Dataset: Data (GitHub, Alpha-Centauri-00/robotframework-imagedetection). Classes: left, right, straight.

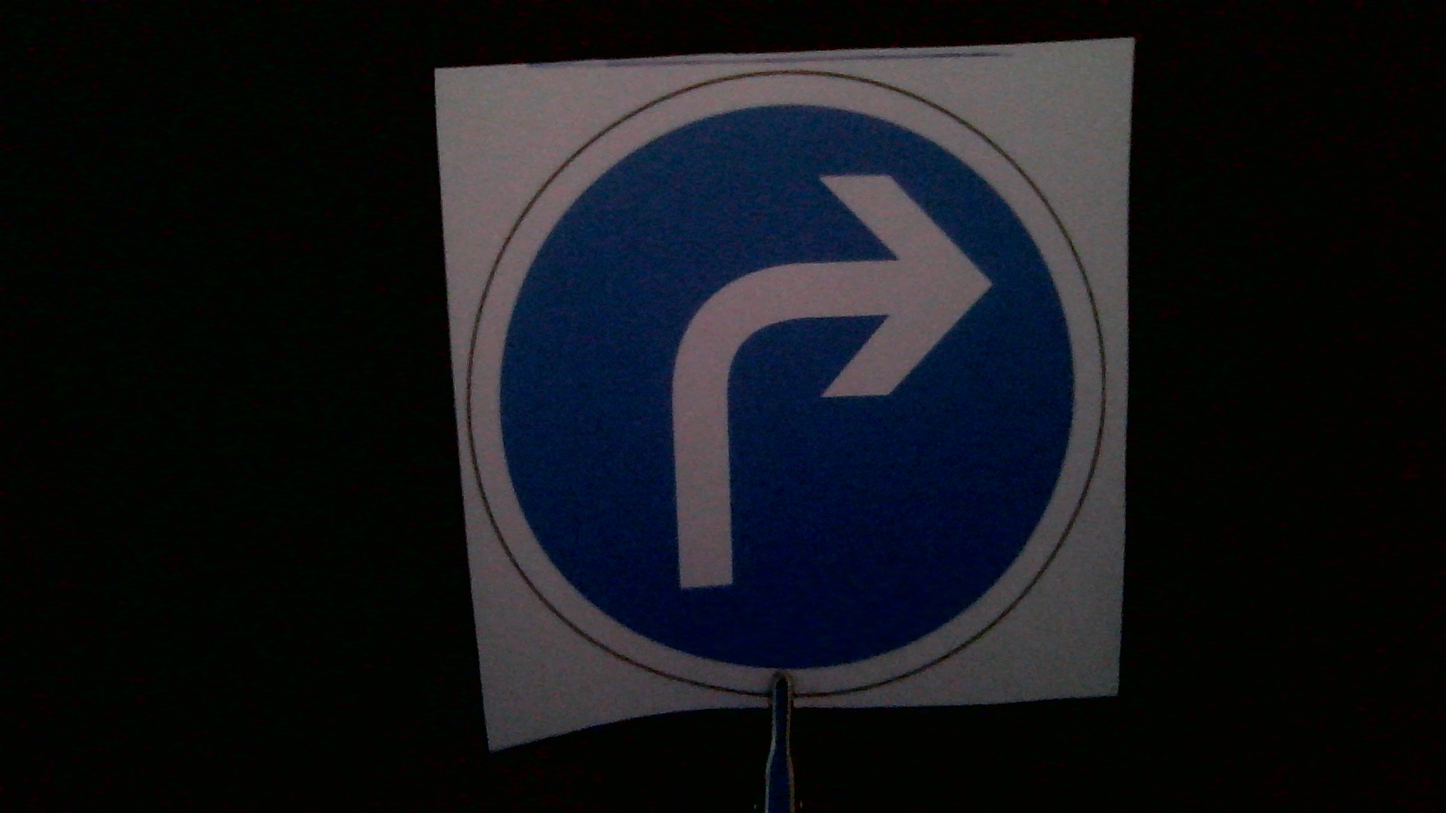
Label: right

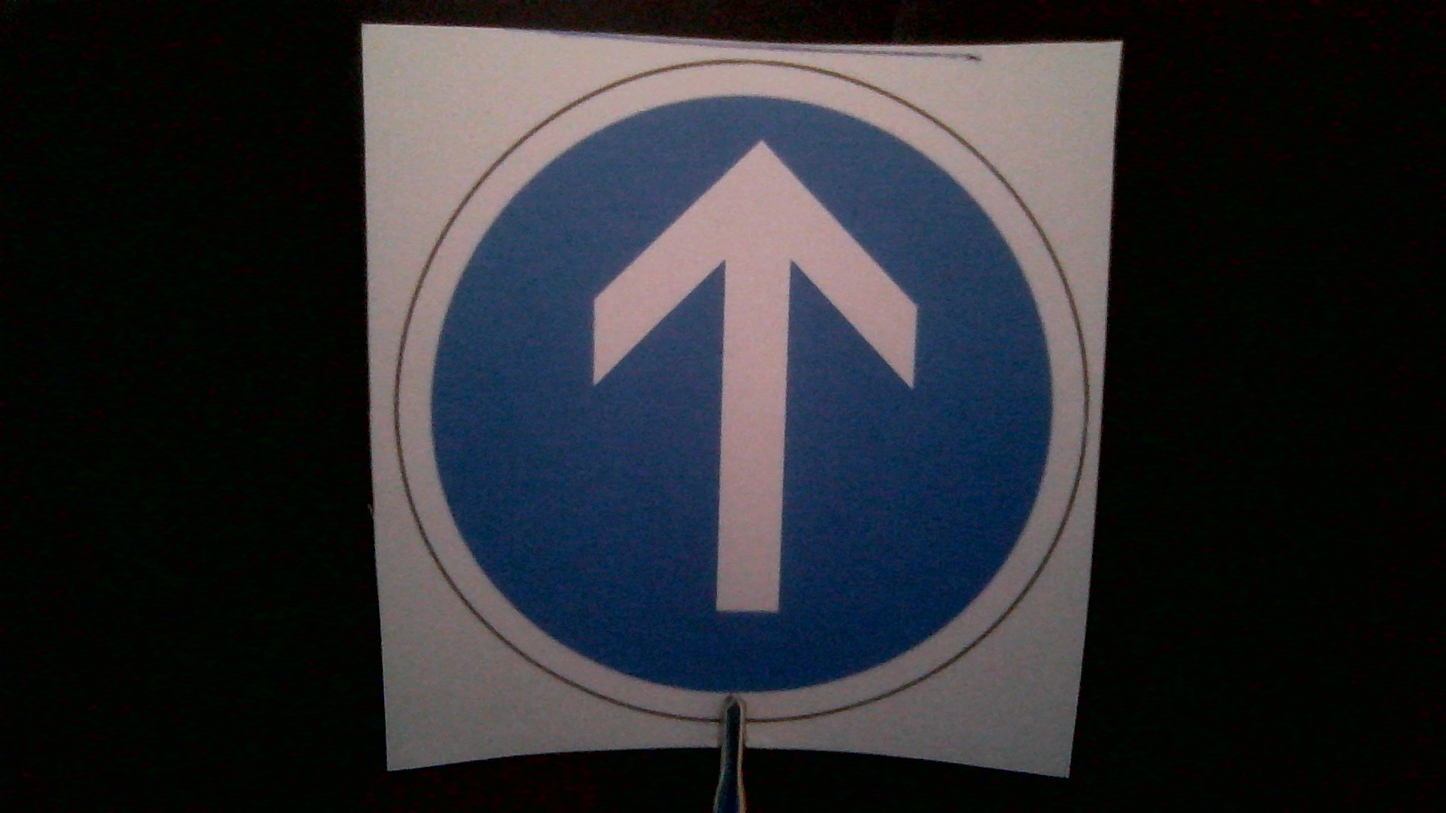
Label: straight

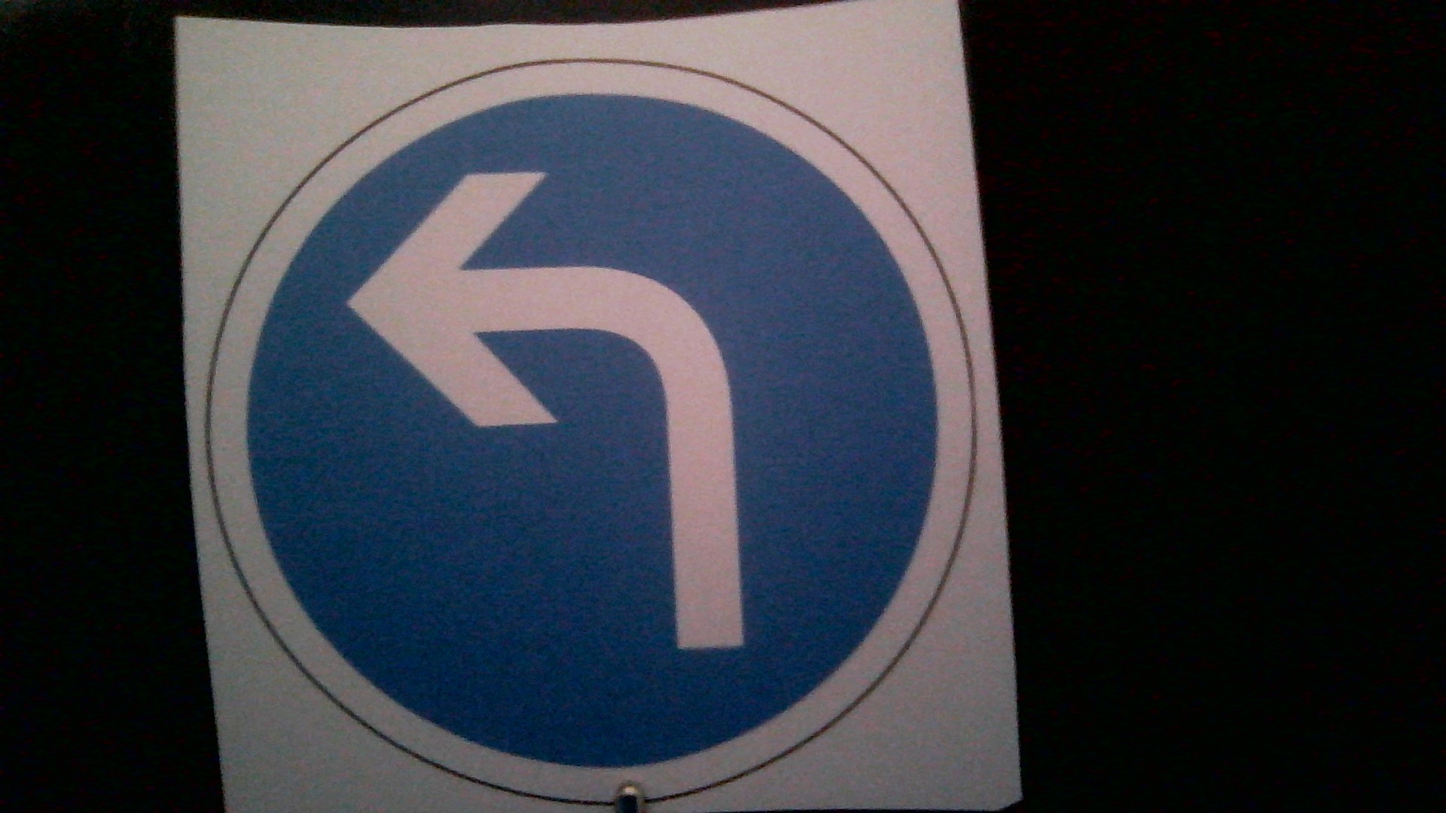
Label: left

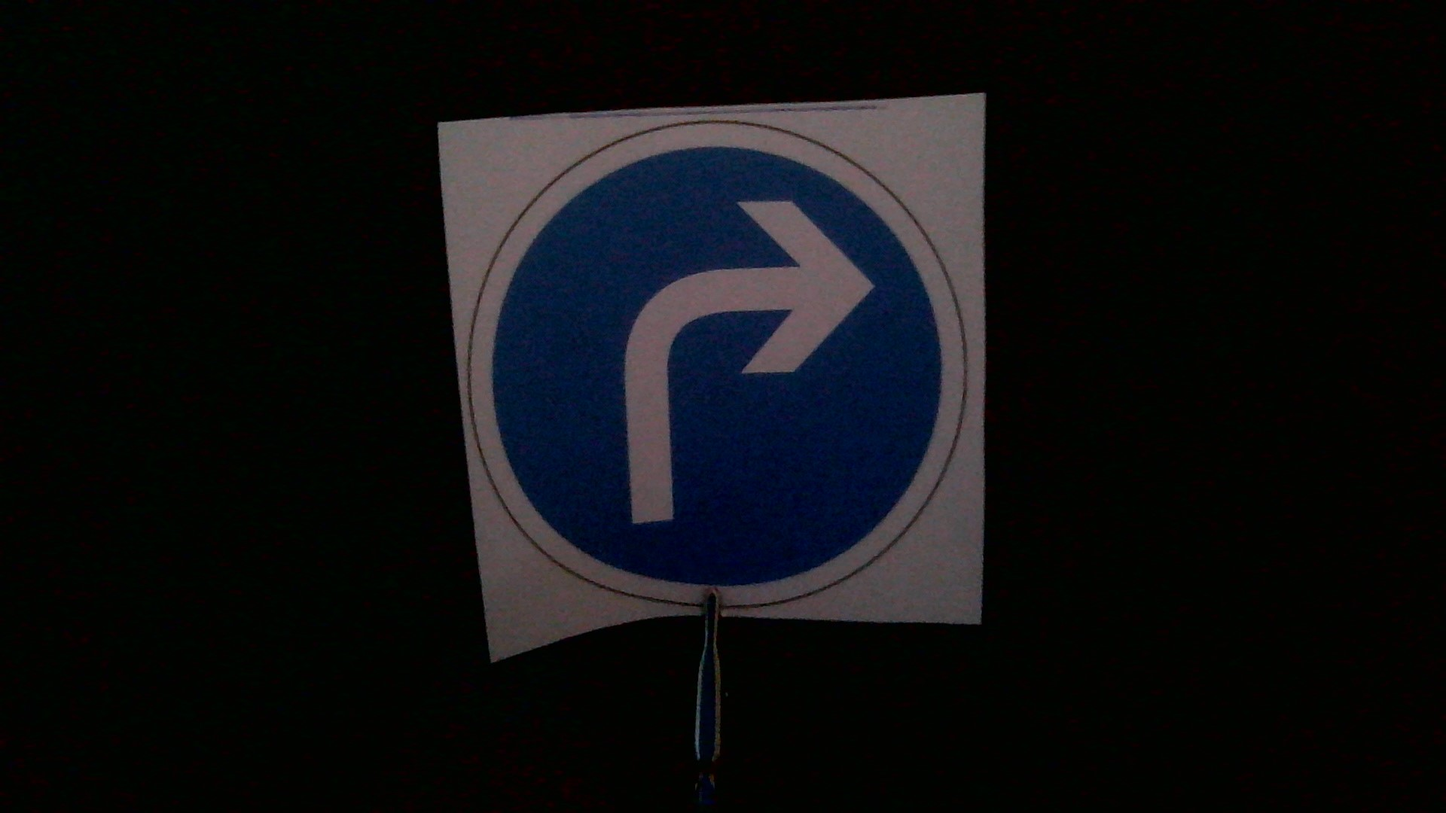
Label: right

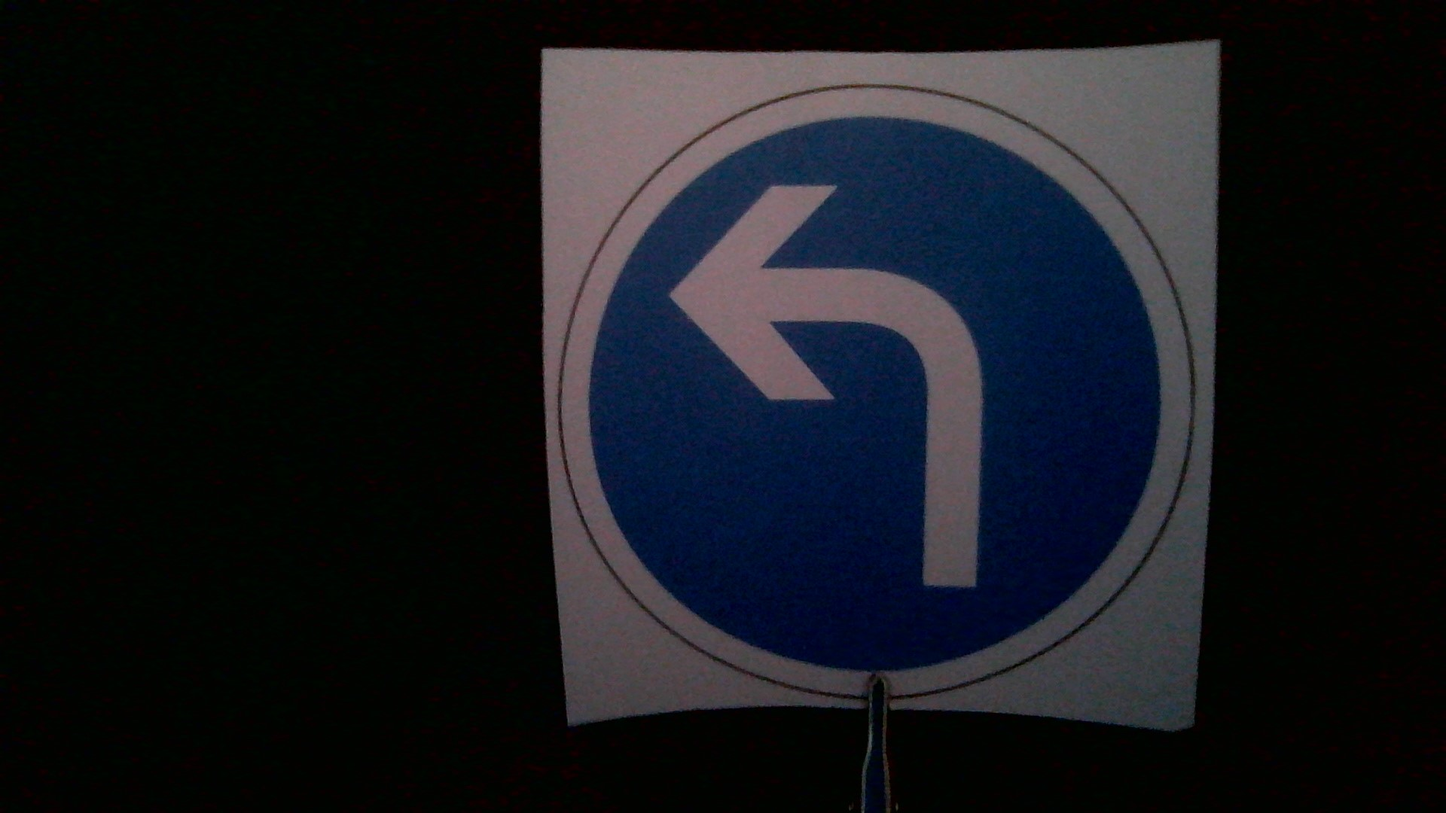
Label: left

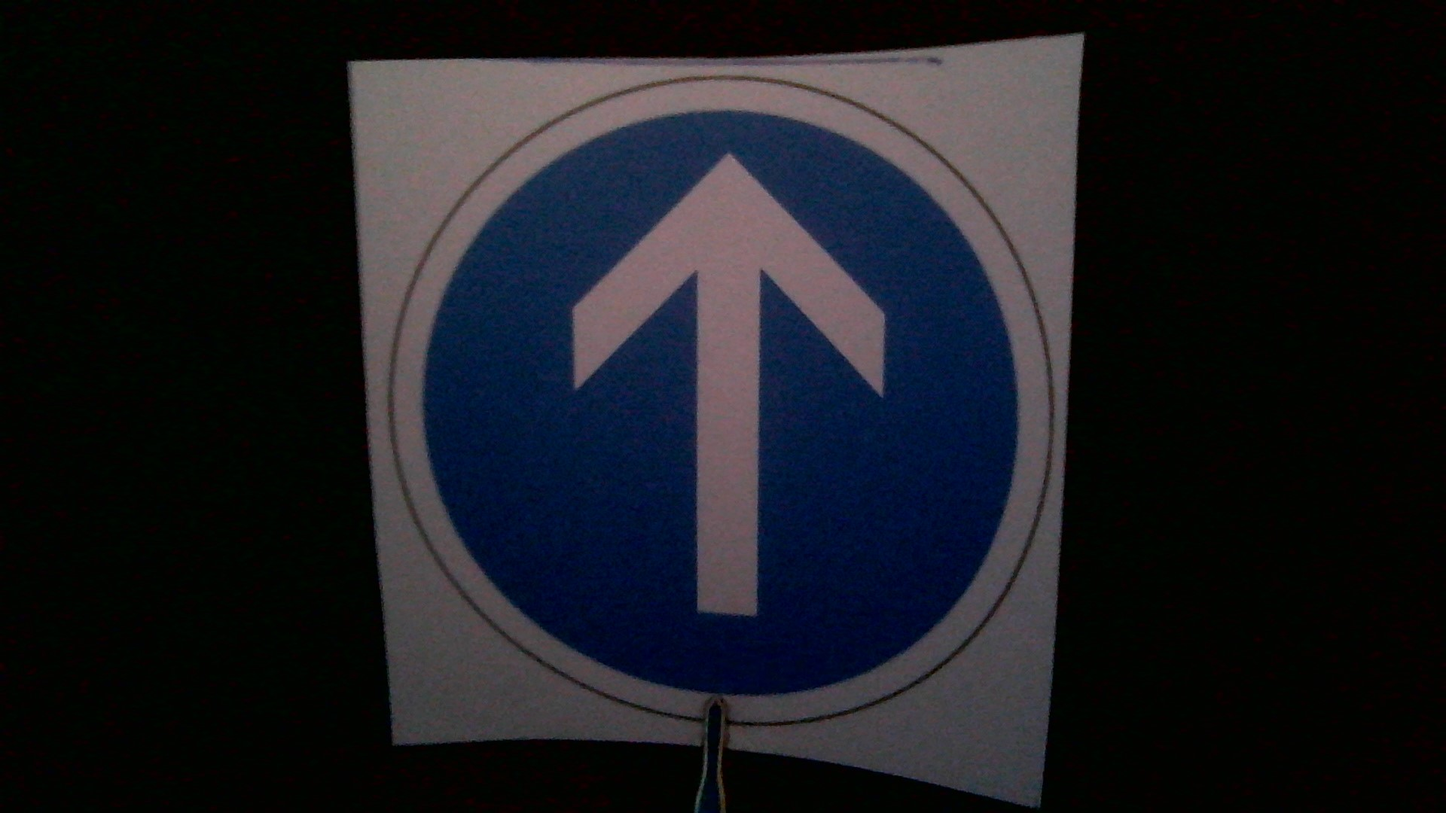
Label: straight
